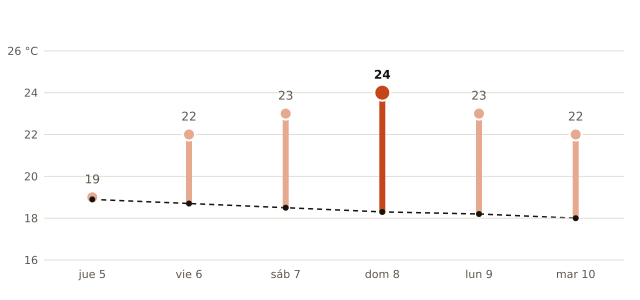

Values plotted in this chart, from the file beside it:
fecha, máxima_prevista_C, máxima_normal_1991_2020_C
2026-11-05, 19, 18.9
2026-11-06, 22, 18.7
2026-11-07, 23, 18.5
2026-11-08, 24, 18.3
2026-11-09, 23, 18.2
2026-11-10, 22, 18.0
